Run: headless pygame with SDL's dummy video driver; simulated clock (each Clock.tick advances the game by its frame time, no real sleeping); random seed 0; keys injected as events and as key.get_pressed() state; mouse plan: one left click at the window centre at the start of phase 2, then a move to the lower-right quarter at the start of phase 3.
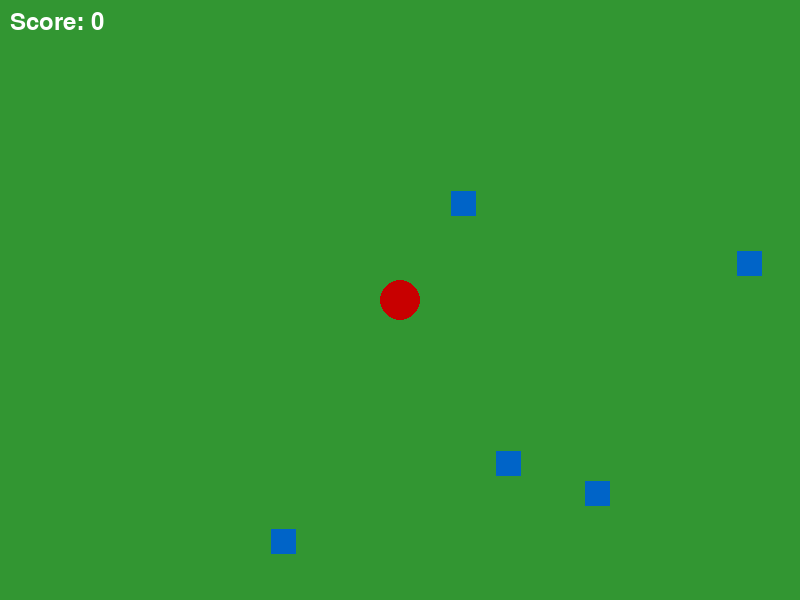
Frame 1 of 4 · flips 1–60 · no input
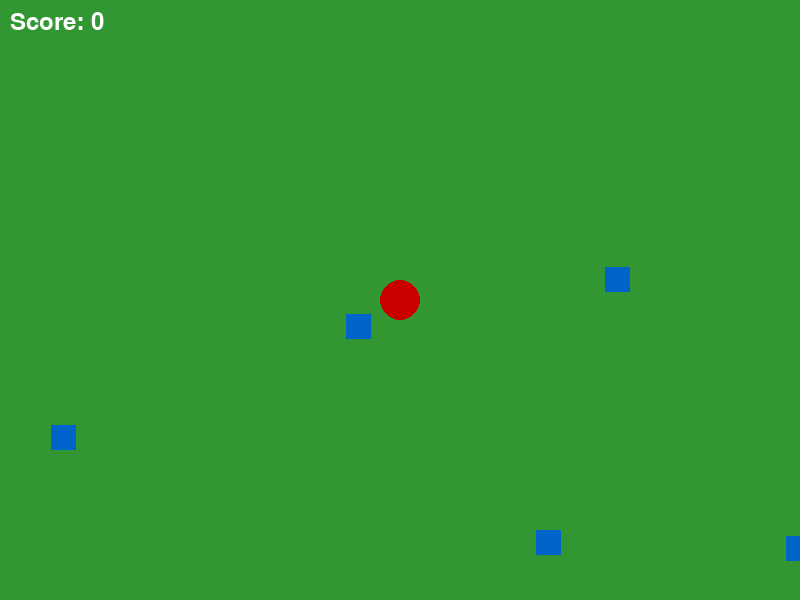
Frame 2 of 4 · flips 61–180 · clicked the window centre · tapped SPACE, RETURN · held RIGHT (→), D
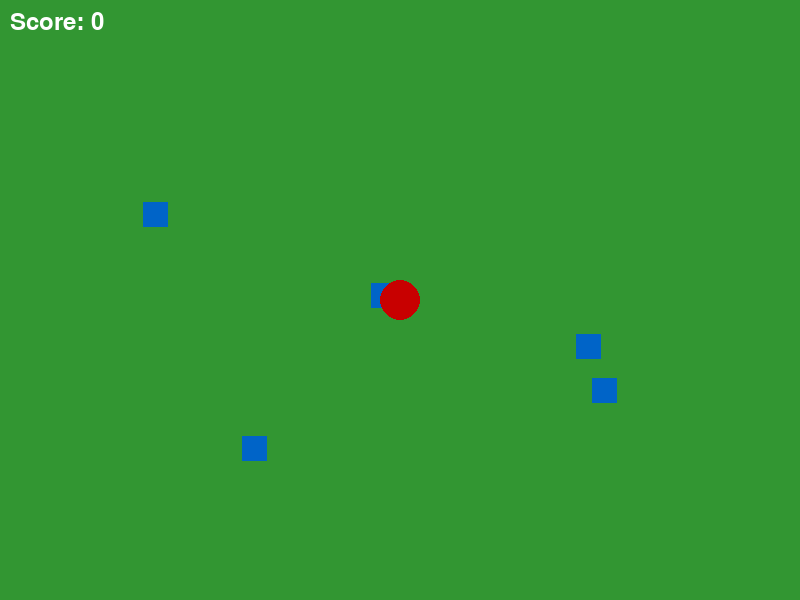
Frame 3 of 4 · flips 181–300 · moved the mouse to the lower-right quarter · held DOWN (↓), S
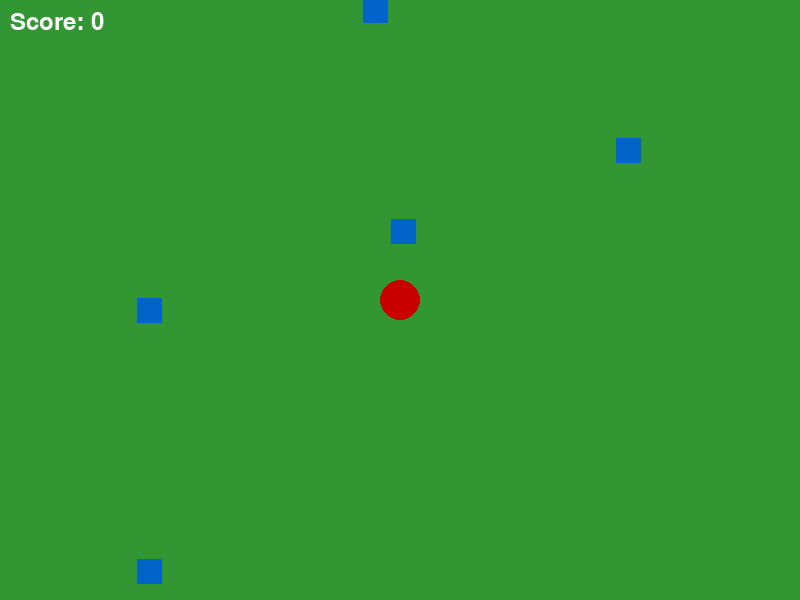
Frame 4 of 4 · flips 301–420 · held LEFT (←), A, UP (↑), W

The pygame program that drew these frames:

import pygame
import random
import math

# Initialisation
pygame.init()
screen_width, screen_height = 800, 600
screen = pygame.display.set_mode((screen_width, screen_height))
pygame.display.set_caption("Yorick E Trainer")
clock = pygame.time.Clock()

# Couleurs
GRASS_GREEN = (50, 150, 50)
YORICK_COLOR = (200, 0, 0)
TARGET_COLOR = (0, 100, 200)
E_PROJECTILE_COLOR = (255, 200, 0)

# Yorick
yorick = {
    "x": screen_width // 2,
    "y": screen_height // 2,
    "speed": 5,
    "size": 20,
    "e_cooldown": 0
}

# Cibles
targets = []
for _ in range(5):
    targets.append({
        "x": random.randint(0, screen_width),
        "y": random.randint(0, screen_height),
        "size": 25,
        "dx": random.uniform(-2, 2),
        "dy": random.uniform(-2, 2)
    })

# Projectile E
e_projectile = None

# Score
score = 0
font = pygame.font.SysFont(None, 36)

def spawn_target():
    targets.append({
        "x": random.randint(0, screen_width),
        "y": random.randint(0, screen_height),
        "size": 25,
        "dx": random.uniform(-2, 2),
        "dy": random.uniform(-2, 2)
    })

# Game loop
running = True
while running:
    # Gestion des événements
    for event in pygame.event.get():
        if event.type == pygame.QUIT:
            running = False
        if event.type == pygame.KEYDOWN:
            if event.key == pygame.K_e and yorick["e_cooldown"] == 0:  # Lancer E
                mouse_x, mouse_y = pygame.mouse.get_pos()
                angle = math.atan2(mouse_y - yorick["y"], mouse_x - yorick["x"])
                e_projectile = {
                    "x": yorick["x"],
                    "y": yorick["y"],
                    "dx": math.cos(angle) * 10,
                    "dy": math.sin(angle) * 10,
                    "size": 10
                }
                yorick["e_cooldown"] = 20  # Cooldown

    # Déplacement de Yorick (clic droit)
    if pygame.mouse.get_pressed()[2]:  # Clic droit
        mouse_x, mouse_y = pygame.mouse.get_pos()
        angle = math.atan2(mouse_y - yorick["y"], mouse_x - yorick["x"])
        yorick["x"] += math.cos(angle) * yorick["speed"]
        yorick["y"] += math.sin(angle) * yorick["speed"]

    # Mouvement des cibles
    for target in targets:
        target["x"] += target["dx"]
        target["y"] += target["dy"]
        
        # Rebond sur les bords
        if target["x"] <= 0 or target["x"] >= screen_width:
            target["dx"] *= -1
        if target["y"] <= 0 or target["y"] >= screen_height:
            target["dy"] *= -1

    # Mouvement du projectile E
    if e_projectile:
        e_projectile["x"] += e_projectile["dx"]
        e_projectile["y"] += e_projectile["dy"]
        
        # Collision avec les cibles
        for target in targets[:]:
            distance = math.sqrt((e_projectile["x"] - target["x"])**2 + (e_projectile["y"] - target["y"])**2)
            if distance < (e_projectile["size"] + target["size"]) / 2:
                targets.remove(target)
                spawn_target()
                score += 1
                e_projectile = None
                break
        
        # Sortie de l'écran
        if (e_projectile["x"] < 0 or e_projectile["x"] > screen_width or
            e_projectile["y"] < 0 or e_projectile["y"] > screen_height):
            e_projectile = None

    # Cooldown du E
    if yorick["e_cooldown"] > 0:
        yorick["e_cooldown"] -= 1

    # Dessin
    screen.fill(GRASS_GREEN)  # Fond herbe
    
    # Cibles
    for target in targets:
        pygame.draw.rect(screen, TARGET_COLOR, (target["x"] - target["size"] // 2, target["y"] - target["size"] // 2, target["size"], target["size"]))
    
    # Yorick
    pygame.draw.circle(screen, YORICK_COLOR, (yorick["x"], yorick["y"]), yorick["size"])
    
    # Projectile E
    if e_projectile:
        pygame.draw.circle(screen, E_PROJECTILE_COLOR, (int(e_projectile["x"]), int(e_projectile["y"])), e_projectile["size"])
    
    # Score
    score_text = font.render(f"Score: {score}", True, (255, 255, 255))
    screen.blit(score_text, (10, 10))
    
    pygame.display.flip()
    clock.tick(60)

pygame.quit()
